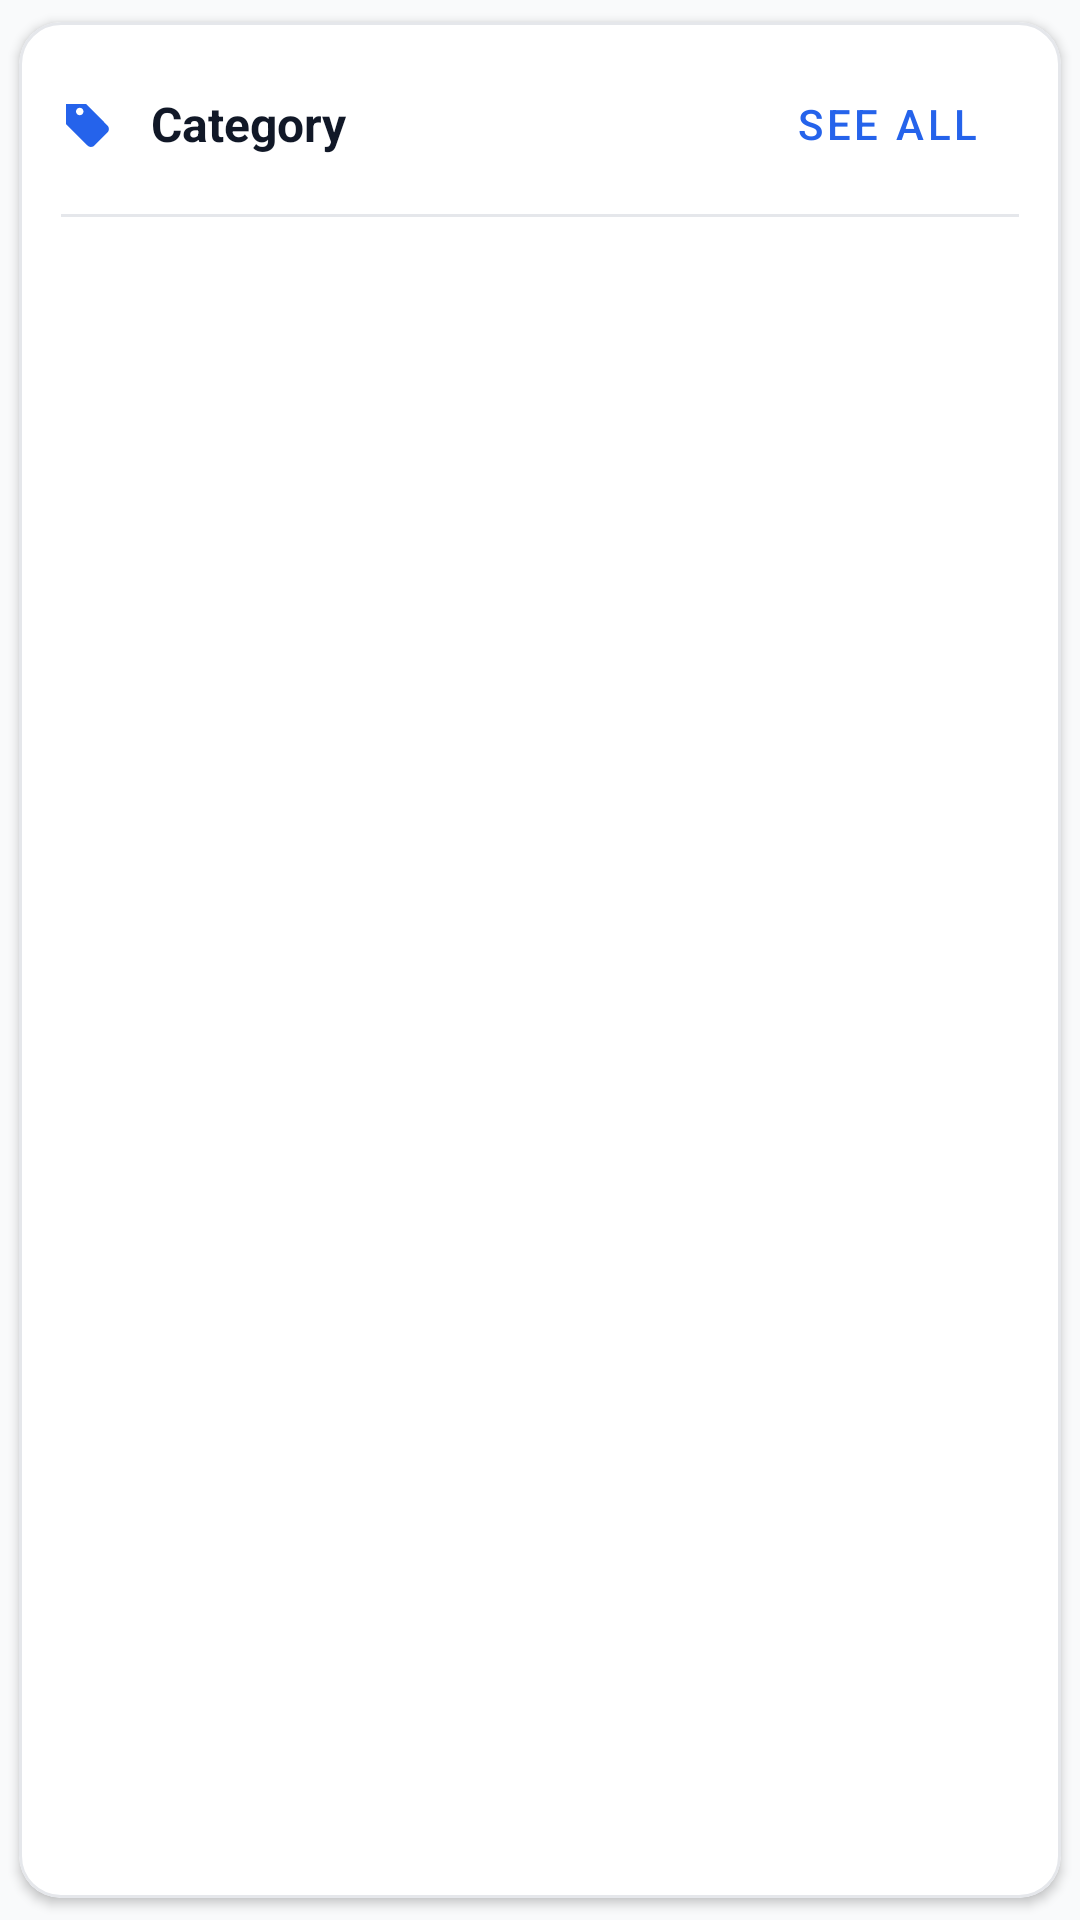

This screen was rendered from an Android layout file. Write that file and the resources it references.
<!-- AndroidManifest.xml: application theme Theme.KotlinFrontend -->
<!-- res/layout/view_category_section.xml -->
<?xml version="1.0" encoding="utf-8"?>
<com.google.android.material.card.MaterialCardView
    xmlns:android="http://schemas.android.com/apk/res/android"
    xmlns:app="http://schemas.android.com/apk/res-auto"
    android:id="@+id/categorySectionCard"
    android:layout_width="match_parent"
    android:layout_height="wrap_content"
    android:layout_marginBottom="12dp"
    app:cardCornerRadius="14dp"
    app:cardElevation="2dp"
    app:cardUseCompatPadding="true"
    app:strokeColor="#E5E7EB"
    app:strokeWidth="1dp">

    <LinearLayout
        android:layout_width="match_parent"
        android:layout_height="wrap_content"
        android:orientation="vertical"
        android:padding="14dp">

        <LinearLayout
            android:id="@+id/sectionHeaderRow"
            android:layout_width="match_parent"
            android:layout_height="wrap_content"
            android:gravity="center_vertical"
            android:orientation="horizontal">

            <ImageView
                android:id="@+id/categoryIcon"
                android:layout_width="20dp"
                android:layout_height="20dp"
                android:contentDescription="Category icon"
                android:importantForAccessibility="no"
                app:tint="@color/ocean_primary"
                android:src="@drawable/ic_category_generic" />

            <Space
                android:layout_width="10dp"
                android:layout_height="1dp" />

            <TextView
                android:id="@+id/categoryTitle"
                android:layout_width="0dp"
                android:layout_height="wrap_content"
                android:layout_weight="1"
                android:text="Category"
                android:textColor="@color/ocean_text"
                android:textSize="16sp"
                android:textStyle="bold" />

            <com.google.android.material.button.MaterialButton
                android:id="@+id/seeAllButton"
                style="@style/Widget.MaterialComponents.Button.TextButton"
                android:layout_width="wrap_content"
                android:layout_height="wrap_content"
                android:minHeight="40dp"
                android:text="See all" />
        </LinearLayout>

        <View
            android:id="@+id/headerDivider"
            android:layout_width="match_parent"
            android:layout_height="1dp"
            android:layout_marginTop="10dp"
            android:background="@color/ocean_outline" />

        <LinearLayout
            android:layout_width="match_parent"
            android:layout_height="wrap_content"
            android:layout_marginTop="8dp"
            android:gravity="center_vertical"
            android:orientation="horizontal">

            <ProgressBar
                android:id="@+id/sectionProgress"
                style="?android:attr/progressBarStyleSmall"
                android:layout_width="wrap_content"
                android:layout_height="wrap_content"
                android:visibility="gone" />

            <TextView
                android:id="@+id/sectionErrorText"
                android:layout_width="wrap_content"
                android:layout_height="wrap_content"
                android:layout_marginStart="10dp"
                android:text="Failed to load"
                android:textColor="@color/ocean_error"
                android:visibility="gone" />
        </LinearLayout>

        <TextView
            android:id="@+id/emptyHint"
            android:layout_width="match_parent"
            android:layout_height="wrap_content"
            android:layout_marginTop="6dp"
            android:text="No items in this category."
            android:textColor="@color/ocean_text"
            android:visibility="gone" />

        <androidx.recyclerview.widget.RecyclerView
            android:id="@+id/productsRecyclerView"
            android:layout_width="match_parent"
            android:layout_height="wrap_content"
            android:layout_marginTop="10dp"
            android:nestedScrollingEnabled="false" />

    </LinearLayout>

</com.google.android.material.card.MaterialCardView>
<!-- resources referenced by this layout -->
<resources>
  <color name="ocean_error">#EF4444</color>
  <color name="ocean_outline">#E5E7EB</color>
  <color name="ocean_primary">#2563EB</color>
  <color name="ocean_text">#111827</color>
  <!-- drawable ic_category_generic (drawable) -->
  <vector xmlns:android="http://schemas.android.com/apk/res/android"
      android:width="24dp"
      android:height="24dp"
      android:viewportWidth="24"
      android:viewportHeight="24">
      
      <path
          android:fillColor="#FF000000"
          android:pathData="M20.59,13.41l-7.18,7.18c-0.78,0.78 -2.05,0.78 -2.83,0L2,12.01V4h8.01l8.58,8.59c0.78,0.78 0.78,2.05 0,2.82zM7.5,8.5c0.83,0 1.5,-0.67 1.5,-1.5S8.33,5.5 7.5,5.5 6,6.17 6,7s0.67,1.5 1.5,1.5z" />
  </vector>
  <style name="Theme.KotlinFrontend" parent="Theme.MaterialComponents.Light.NoActionBar">
          <item name="colorPrimary">@color/ocean_primary</item>
          <item name="colorPrimaryVariant">@color/ocean_primary</item>
          <item name="colorSecondary">@color/ocean_secondary</item>
          <item name="android:colorBackground">@color/ocean_background</item>
          <item name="android:textColorPrimary">@color/ocean_text</item>
          <item name="android:statusBarColor" tools:targetApi="l">@color/ocean_primary</item>
      </style>
  <color name="ocean_secondary">#F59E0B</color>
  <color name="ocean_background">#F9FAFB</color>
</resources>
